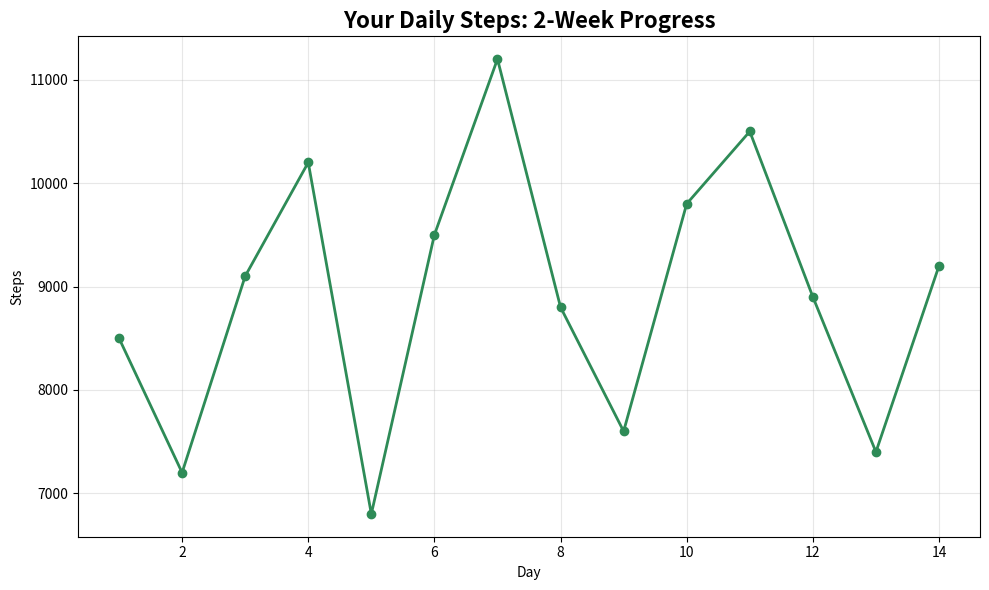

Here is the Python script that generated this plot:
import matplotlib.pyplot as plt
import numpy as np

# Your daily step count over 2 weeks
days = range(1, 15)
steps = [8500, 7200, 9100, 10200, 6800, 9500, 11200, 
         8800, 7600, 9800, 10500, 8900, 7400, 9200]

plt.figure(figsize=(10, 6))
plt.plot(days, steps, marker='o', linewidth=2, color='#2E8B57')
plt.title('Your Daily Steps: 2-Week Progress', fontsize=16, fontweight='bold')
plt.xlabel('Day')
plt.ylabel('Steps')
plt.grid(True, alpha=0.3)
plt.tight_layout()
plt.show()